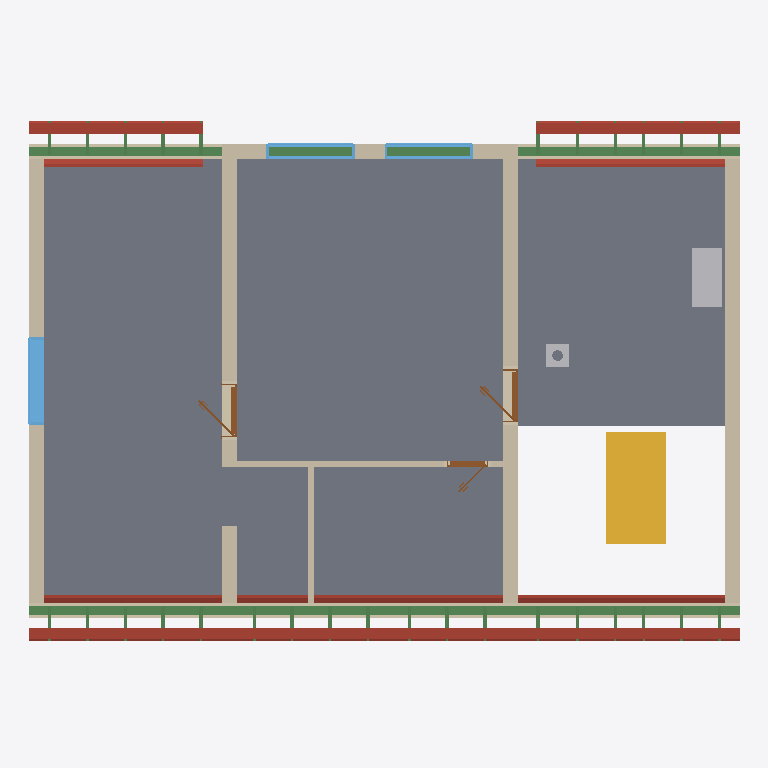
Plan cut of the same IFC building model at storey 'Roof - -1: 40 mm thermal insulation' (level 3.21 m, cut at 4.61 m), seen from above with north up, elements coloured by IFC class: 31 beams (green), 15 roofs (red-brown), 9 walls (beige), 3 windows (light blue), 3 doors (brown), 2 slabs (grey), 2 other elements (light grey), 1 stair (yellow). Cut surfaces are drawn darker.
Extent 12.0 m × 8.9 m × 8.8 m (x, y, z). Storeys (12): Ground floor at 0.00 m; Upper floor at 3.21 m; Roof - -1: 40 mm thermal insulation at 3.21 m; Roof - -2: Vapour barrier at 3.21 m; Roof - -3: Gypsum plasterboard at 3.21 m; Roof - 0: Rafters at 3.21 m; Roof - 0a: Collar ties at 3.21 m; Roof - +1: Wood fiberboard at 3.21 m; Roof - +2: Underlay at 3.21 m; Roof - +3: Counter-battens at 3.21 m; Roof - +4: Tile battens at 3.21 m; Roof - +5: Tiles at 3.21 m. Elements (345): 231 IfcBeam, 55 IfcSlab, 21 IfcWall, 16 IfcFurniture, 9 IfcDoor, 7 IfcWindow, 3 IfcSanitaryTerminal, 2 IfcStair, 1 IfcChimney.

HEADER;
FILE_DESCRIPTION(('ViewDefinition[DesignTransferView]'),'2;1');
FILE_NAME('/dev/null','2026-08-20T06:41:39+02:00',(''),(''),'IfcOpenShell 0.8.5','IfcOpenShell 0.8.5','Nobody');
FILE_SCHEMA(('IFC4'));
ENDSEC;
DATA;
#1=IFCPROJECT('3khyYMM3D8_wbQ5TNinM7Y',$,'My house',$,$,$,$,(#10,#15),#5);
#19=IFCSITE('2jzMQKe2v8rQZ7GTY5EN0y',$,'Site',$,$,#27,$,$,$,$,$,$,$,$);
#20=IFCBUILDING('08JtHdzyj7Zfn2erDqqF3w',$,'My house',$,$,#32,$,$,$,$,$,$);
#33=IFCBUILDINGSTOREY('2TDk674654jfWkg3avUA$o',$,'Ground floor',$,$,#39,$,$,$,0.0);
#40=IFCBUILDINGSTOREY('0hXlKskC19jQd3KfMdxIh2',$,'Upper floor',$,$,#45,$,$,$,3.21);
#14336=IFCBUILDINGSTOREY('08zTDMiSH7RxGK9Rv4ijzH',$,'Roof - -1: 40 mm thermal insulation','Visibility container for Thermal insulation 40 mm','ROOF_LAYER',#14341,$,$,$,3.21);
#14342=IFCBUILDINGSTOREY('3Oc5e1poT9ggd7BwwGei38',$,'Roof - -2: Vapour barrier','Visibility container for Vapour barrier','ROOF_LAYER',#14347,$,$,$,3.21);
#14348=IFCBUILDINGSTOREY('2esRUs64bDnQEAJ1e2eNYP',$,'Roof - -3: Gypsum plasterboard','Visibility container for Gypsum plasterboard','ROOF_LAYER',#14353,$,$,$,3.21);
#14354=IFCBUILDINGSTOREY('1LzCZG6w15yP7Dx7InzZWe',$,'Roof - 0: Rafters','Visibility container for Rafters','ROOF_LAYER',#14359,$,$,$,3.21);
#14360=IFCBUILDINGSTOREY('2BjRXbI1L308i6n7NuZE93',$,'Roof - 0a: Collar ties','Visibility container for Collar ties','ROOF_LAYER',#14365,$,$,$,3.21);
#14366=IFCBUILDINGSTOREY('1MCJV563j2yQpNnJwJyred',$,'Roof - +1: Wood fiberboard','Visibility container for Wood fiberboard','ROOF_LAYER',#14371,$,$,$,3.21);
#14372=IFCBUILDINGSTOREY('1xOea2HVDBnv87tdfQQhB3',$,'Roof - +2: Underlay','Visibility container for Roofing underlay','ROOF_LAYER',#14377,$,$,$,3.21);
#14378=IFCBUILDINGSTOREY('1IFOWLkLz8if0llddAXROG',$,'Roof - +3: Counter-battens','Visibility container for Counter-battens','ROOF_LAYER',#14383,$,$,$,3.21);
#14384=IFCBUILDINGSTOREY('3oD2WVJez8BOwpL5S1rCZd',$,'Roof - +4: Tile battens','Visibility container for Tile battens','ROOF_LAYER',#14389,$,$,$,3.21);
#14390=IFCBUILDINGSTOREY('2Gw6vm0aH12Q49LJdJfHI0',$,'Roof - +5: Tiles','Visibility container for Roof tiles','ROOF_LAYER',#14395,$,$,$,3.21);
#12494=IFCSLAB('0oJ3nvjZr7BArJjOJifKtY',$,'Upper-floor build-up - main',$,$,#12499,#12506,$,.FLOOR.);
#12517=IFCSLAB('2JFfDBgDL6jfb52xEPqZS7',$,'Upper-floor build-up - stair hall',$,$,#12522,#12529,$,.FLOOR.);
#12906=IFCWALL('1vroBKNR15EQOQcGB3dnMN',$,'Wall 7',$,$,#12915,#12950,$,$);
#2335=IFCSTAIR('0KDtDKsIjETOt7FbddC_nn',$,'Main stair',$,$,#2342,$,$,.STRAIGHT_RUN_STAIR.);
#12821=IFCWALL('2JSEWQG$HFFRU7nFwN3xfi',$,'Wall 6',$,$,#12830,#12865,$,$);
#13590=IFCBEAM('07jlGQyL5FEfN$bb_HkqlK',$,'Beam',$,$,#13595,#13604,$,.BEAM.);
#12736=IFCWALL('14iuarH499X9z9lc61L5V8',$,'Wall 5',$,$,#12745,#12780,$,$);
#12615=IFCWALL('2AePKAmwjDCOWILhoJNja2',$,'Wall 4',$,$,#12624,#12659,$,$);
#13609=IFCBEAM('2J3SlZhwDFjxyAC4u4T_ZM',$,'Beam',$,$,#13614,#13623,$,.BEAM.);
#12565=IFCWALL('0noAxU9cP5wgjFsRwrfRWG',$,'Wall 2',$,$,#12574,#12585,$,$);
#15005=IFCSLAB('2zdflIxYD5NBO2hvMSIe_8',$,'Street middle wood fiberboard',$,$,#15049,#15035,$,.ROOF.);
#14932=IFCSLAB('3YZOO52SHAbfVcwbxovzj7',$,'Street middle gypsum plasterboard',$,$,#15004,#14990,$,.ROOF.);
#12590=IFCWALL('3rrG0MQhj1gQq7VSwx1fj5',$,'Wall 3',$,$,#12599,#12610,$,$);
#15359=IFCSLAB('0wmD6bd9v9IhYdh0zb0F2h',$,'Street right wood fiberboard',$,$,#15403,#15389,$,.ROOF.);
#16067=IFCSLAB('1kj7s5wdzDoPQqk5Tsg41B',$,'Garden right wood fiberboard',$,$,#16111,#16097,$,.ROOF.);
#13650=IFCFURNITURE('3E2eeTFIb1tBwVEhQrPwiF',$,'Rekuperace',$,'Rekuperace',#13655,#13662,$,.USERDEFINED.);
#14633=IFCSLAB('3oLhIdcb59VQEDMqChO1U3',$,'Street left wood fiberboard',$,$,#14683,#14663,$,.ROOF.);
#15713=IFCSLAB('17_dprAcPDd9W2$KujZ7xc',$,'Garden left wood fiberboard',$,$,#15757,#15743,$,.ROOF.);
#12540=IFCWALL('3BKD95iZ96DRL2TiifPh38',$,'Wall 1',$,$,#12549,#12560,$,$);
#15286=IFCSLAB('179qt3mxb2femnEiXGISEJ',$,'Street right gypsum plasterboard',$,$,#15358,#15344,$,.ROOF.);
#15994=IFCSLAB('3ax08wBa53rPzI48f8X1cR',$,'Garden right gypsum plasterboard',$,$,#16066,#16052,$,.ROOF.);
#14207=IFCWINDOW('1H30cCqcrCLvkEvmD3Shj_',$,'Window 3',$,$,#14284,#14208,$,1.25,1.5,.WINDOW.,.SINGLE_PANEL.,$);
#13063=IFCWALL('380z$beEX4jQJdx85KFfQN',$,'Wall 8',$,$,#13073,#13084,$,$);
#14554=IFCSLAB('18ophLQgn5qearQn2c9tj4',$,'Street left gypsum plasterboard',$,$,#14632,#14612,$,.ROOF.);
#15640=IFCSLAB('2Znvf8JoH1ovUqpNI7WXqM',$,'Garden left gypsum plasterboard',$,$,#15712,#15698,$,.ROOF.);
#15050=IFCSLAB('3NrjoDbz5EIu9WRIw7juvD',$,'Street middle roofing underlay',$,$,#15094,#15080,$,.ROOF.);
#13245=IFCWALL('0NE3o2aHjE58AjvbBSGcK4',$,'Wall 9',$,$,#13254,#13265,$,$);
#13799=IFCWINDOW('3YV98q_GHFvPOu4BRDUZY_',$,'Window 2',$,$,#13876,#13800,$,1.0,1.5,.WINDOW.,.SINGLE_PANEL.,$);
#13703=IFCWINDOW('29K5R3lNPAq8qcXoZ2ENRX',$,'Window 1',$,$,#13780,#13704,$,1.0,1.5,.WINDOW.,.SINGLE_PANEL.,$);
#15404=IFCSLAB('3uEMewG$X3DwetkWdL2ciw',$,'Street right roofing underlay',$,$,#15448,#15434,$,.ROOF.);
#16112=IFCSLAB('3r0W1PmV183QT8A6mLkZG7',$,'Garden right roofing underlay',$,$,#16156,#16142,$,.ROOF.);
#14684=IFCSLAB('0T98toqwbA7O5x9GcPTG40',$,'Street left roofing underlay',$,$,#14734,#14714,$,.ROOF.);
#15758=IFCSLAB('1AOnSPCaT8qhpCVO4jc96J',$,'Garden left roofing underlay',$,$,#15802,#15788,$,.ROOF.);
#13895=IFCDOOR('16OxB9KYrC_BfDUZmFOTSF',$,'Door 2',$,$,#14014,#13903,$,2.14,0.9,.DOOR.,.SINGLE_SWING_LEFT.,$);
#14051=IFCDOOR('3kgA38aMfCDA8Whl_HBHwq',$,'Door 3',$,$,#14170,#14059,$,2.14,0.9,.DOOR.,.SINGLE_SWING_LEFT.,$);
#2437=IFCCHIMNEY('0pO_PA1M9CZ9MMvNXNzts_',$,'Main chimney',$,$,#2442,#2457,$,.NOTDEFINED.);
#13107=IFCDOOR('3PJrBL_JrBFA9bTTUIDqbd',$,'Door 1',$,$,#13226,#13115,$,2.14,0.7,.DOOR.,.SINGLE_SWING_RIGHT.,$);
#22682=IFCBEAM('2lmt5qy0zFDw01y3ev8Lnj',$,'Rafter 1',$,'RAFTER',#22728,#22713,$,.USERDEFINED.);
#22776=IFCBEAM('0pBWQw_Kz6AA_Md31N34PD',$,'Rafter 1',$,'RAFTER',#22822,#22807,$,.USERDEFINED.);
#22918=IFCBEAM('06oF$2R_XAkfzEfys3CJt5',$,'Rafter 1',$,'RAFTER',#22964,#22949,$,.USERDEFINED.);
#23012=IFCBEAM('0DRLgbpQ574RgTtyxYi_3M',$,'Rafter 1',$,'RAFTER',#23058,#23043,$,.USERDEFINED.);
#23578=IFCBEAM('298KRLir53tgGMPiPmzn8d',$,'Rafter 1',$,'RAFTER',#23624,#23609,$,.USERDEFINED.);
#23908=IFCBEAM('3v$QAd_XD8IhIgzz1LawXN',$,'Rafter 1',$,'RAFTER',#23954,#23939,$,.USERDEFINED.);
#24238=IFCBEAM('1PFrzSonzFmfA6S09K7LAq',$,'Rafter 1',$,'RAFTER',#24284,#24269,$,.USERDEFINED.);
#24992=IFCBEAM('1biNHZHrf2mf70JQOfflaA',$,'Rafter 1',$,'RAFTER',#25038,#25023,$,.USERDEFINED.);
#25322=IFCBEAM('1qGV3CaDnFmBgDhaC4JkMS',$,'Rafter 1',$,'RAFTER',#25368,#25353,$,.USERDEFINED.);
#25652=IFCBEAM('1o8DP2U793tvGXcxwFGUpY',$,'Rafter 1',$,'RAFTER',#25698,#25683,$,.USERDEFINED.);
#25746=IFCBEAM('0sZgVIHK17PRUVESXv1skk',$,'Rafter 1',$,'RAFTER',#25792,#25777,$,.USERDEFINED.);
#21972=IFCBEAM('1ehGpwdfP5POV8wFVjP8Hw',$,'Rafter 1',$,'RAFTER',#22019,#22003,$,.USERDEFINED.);
#22068=IFCBEAM('0jPMgCXeDAkwhVR66hNgfc',$,'Rafter 1',$,'RAFTER',#22114,#22099,$,.USERDEFINED.);
#22210=IFCBEAM('2NUUg9trDEQxDTNstKSnqn',$,'Rafter 1',$,'RAFTER',#22256,#22241,$,.USERDEFINED.);
#22304=IFCBEAM('27NjvSlh94tgFmWSJrY7BF',$,'Rafter 1',$,'RAFTER',#22350,#22335,$,.USERDEFINED.);
#22446=IFCBEAM('2zRabsNvvBNxK868$qJA8y',$,'Rafter 1',$,'RAFTER',#22492,#22477,$,.USERDEFINED.);
#22540=IFCBEAM('2Z4qa8gRDFhP4bP9c8P0_I',$,'Rafter 1',$,'RAFTER',#22586,#22571,$,.USERDEFINED.);
#23248=IFCBEAM('20lr2C4zX4rQf11PlsVRW4',$,'Rafter 1',$,'RAFTER',#23294,#23279,$,.USERDEFINED.);
#24662=IFCBEAM('2vAaAOOMz5zgrIvEh5NwGM',$,'Rafter 1',$,'RAFTER',#24708,#24693,$,.USERDEFINED.);
#25888=IFCBEAM('3meXgft5DEDurAkzndCiT6',$,'Rafter 1',$,'RAFTER',#25934,#25919,$,.USERDEFINED.);
#25982=IFCBEAM('08MU3DeMv2cOGGvsCbaDGJ',$,'Rafter 1',$,'RAFTER',#26028,#26013,$,.USERDEFINED.);
#26124=IFCBEAM('2XwgWaMiz5geoGl_zNqzCm',$,'Rafter 1',$,'RAFTER',#26170,#26155,$,.USERDEFINED.);
#26218=IFCBEAM('29VQ03KsHDOQlMaBxGmNmP',$,'Rafter 1',$,'RAFTER',#26264,#26249,$,.USERDEFINED.);
#26360=IFCBEAM('2PDREOi1D1BRiNIcg3KwZc',$,'Rafter 1',$,'RAFTER',#26406,#26391,$,.USERDEFINED.);
#26454=IFCBEAM('3b27JNEO5788QaQBU2a3sD',$,'Rafter 1',$,'RAFTER',#26500,#26485,$,.USERDEFINED.);
#26596=IFCBEAM('3PREwXnrDC794nI_mDlDr4',$,'Rafter 1',$,'RAFTER',#26642,#26627,$,.USERDEFINED.);
#26690=IFCBEAM('25dt1lLfP5fx0oUbwnKvhW',$,'Rafter 1',$,'RAFTER',#26736,#26721,$,.USERDEFINED.);
#26832=IFCBEAM('1nCAYn29n34PaivaDgx9re',$,'Rafter 1',$,'RAFTER',#26878,#26863,$,.USERDEFINED.);
#26926=IFCBEAM('0jV3Ikb0X3pe5bQtI5a9_4',$,'Rafter 1',$,'RAFTER',#26972,#26957,$,.USERDEFINED.);
ENDSEC;
